Photos from the image-classification dataset "datasets" in the GitHub repository peterhsu2018/AIA_project. Its 2 classes are: abnormal, normal.

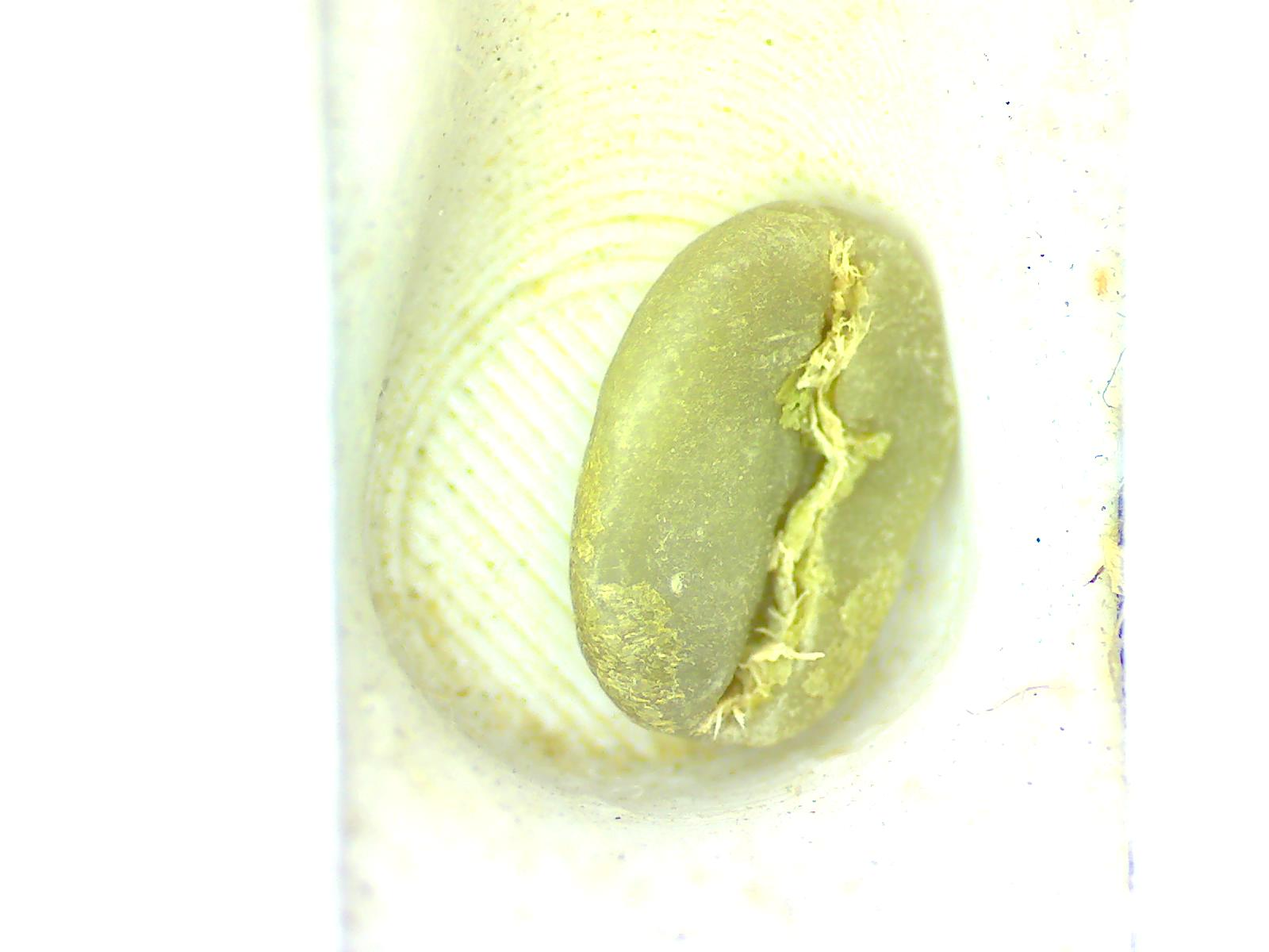
Label: normal

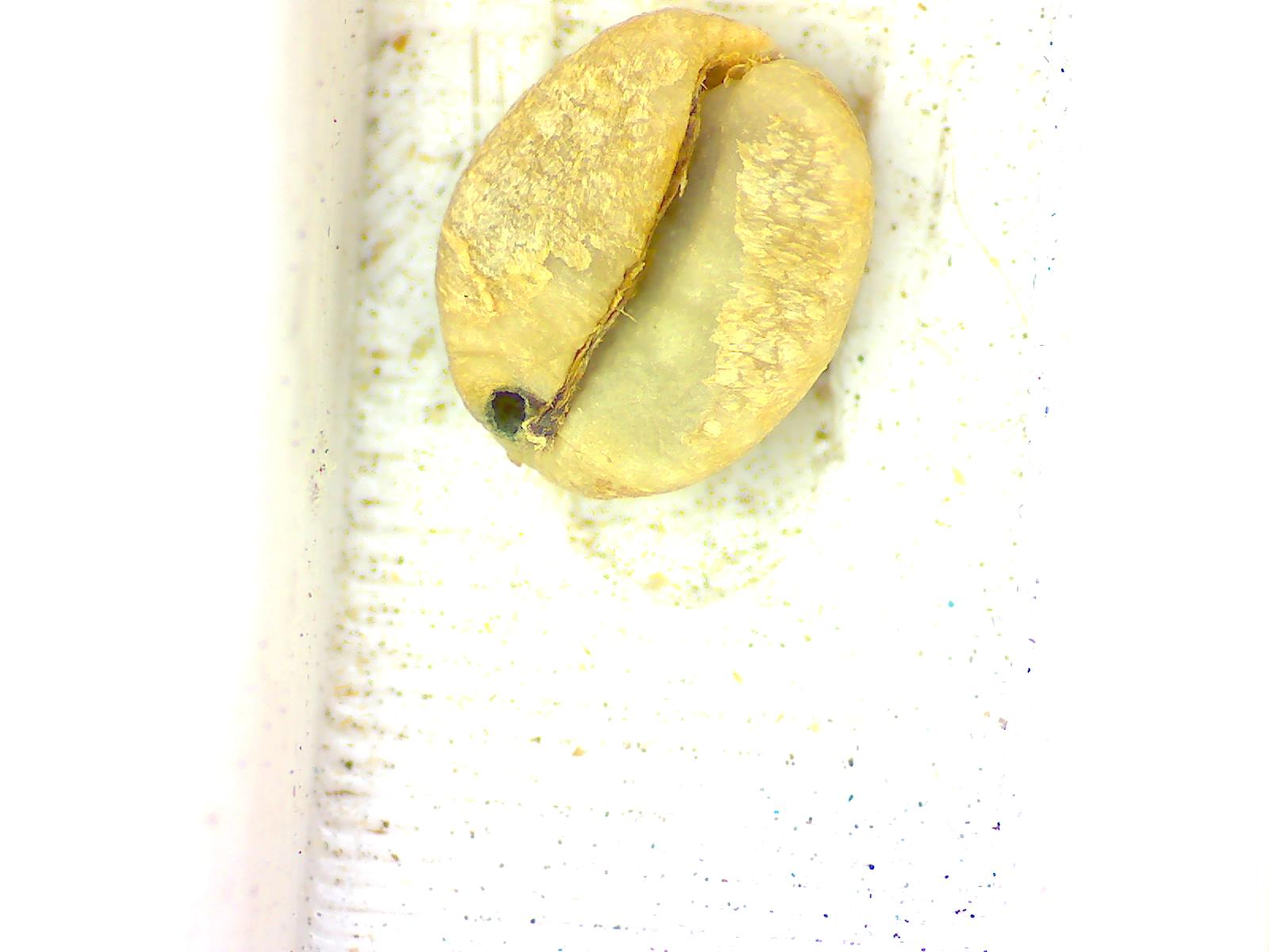
Label: abnormal

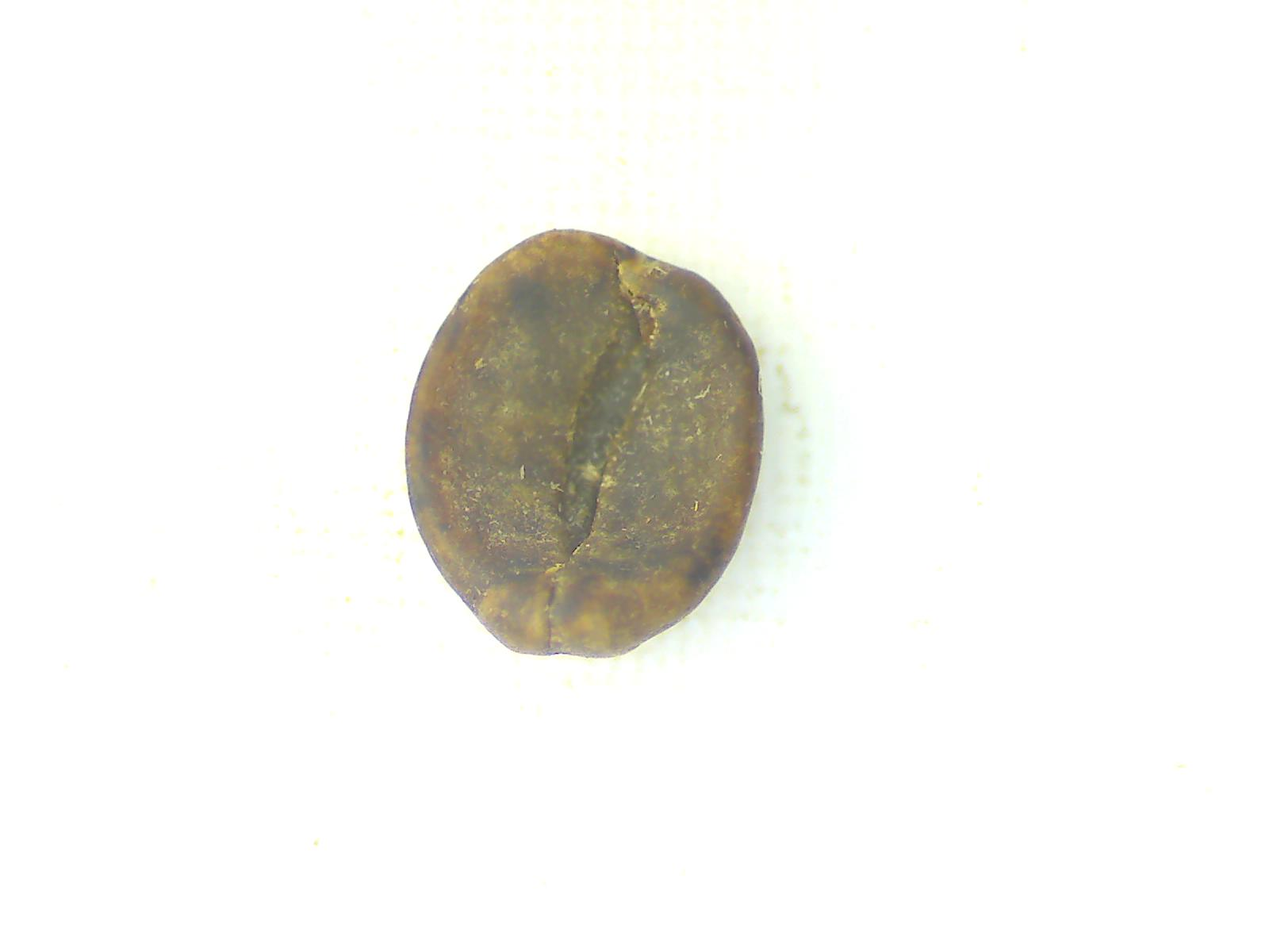
Label: abnormal

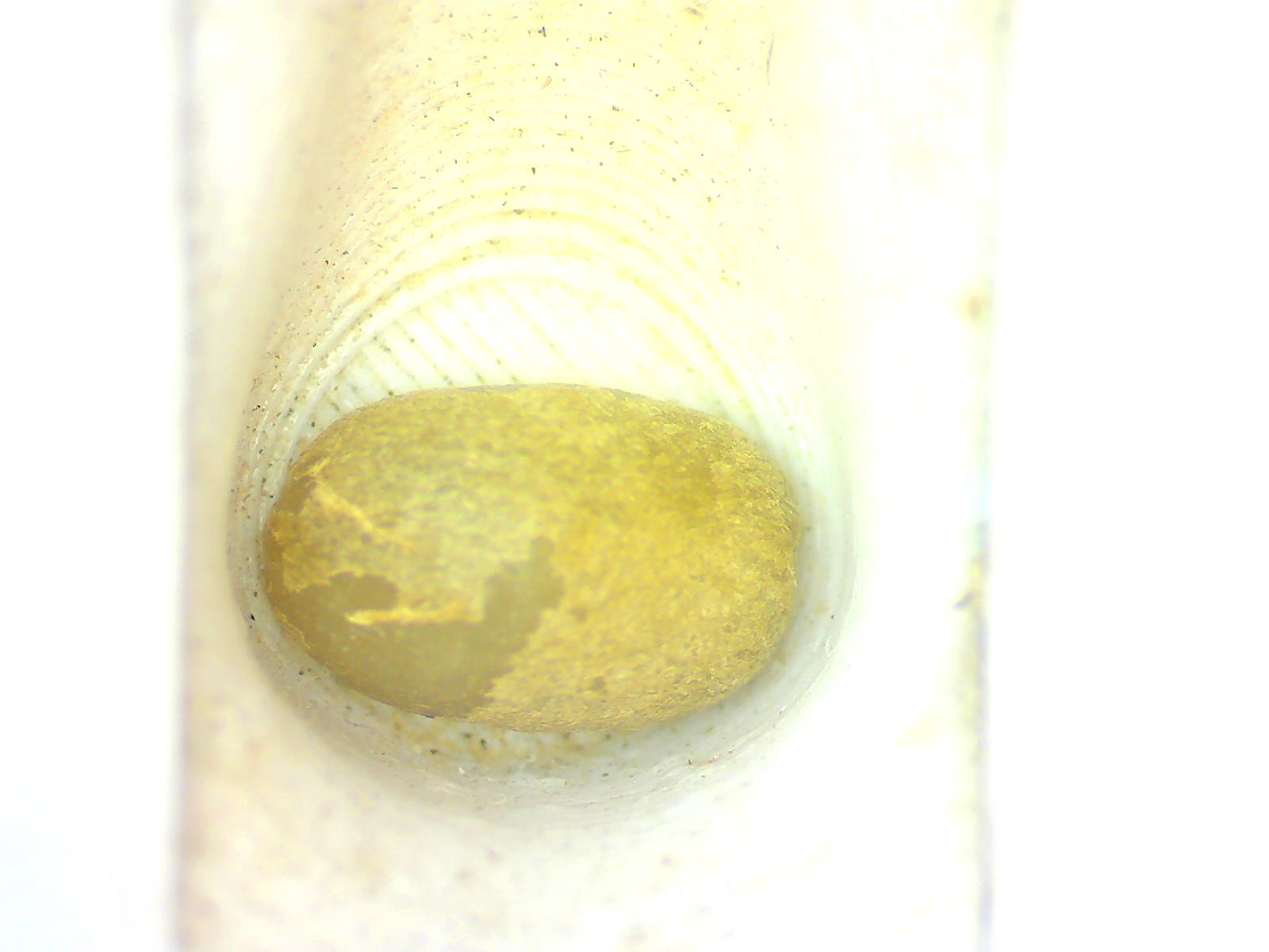
Label: normal

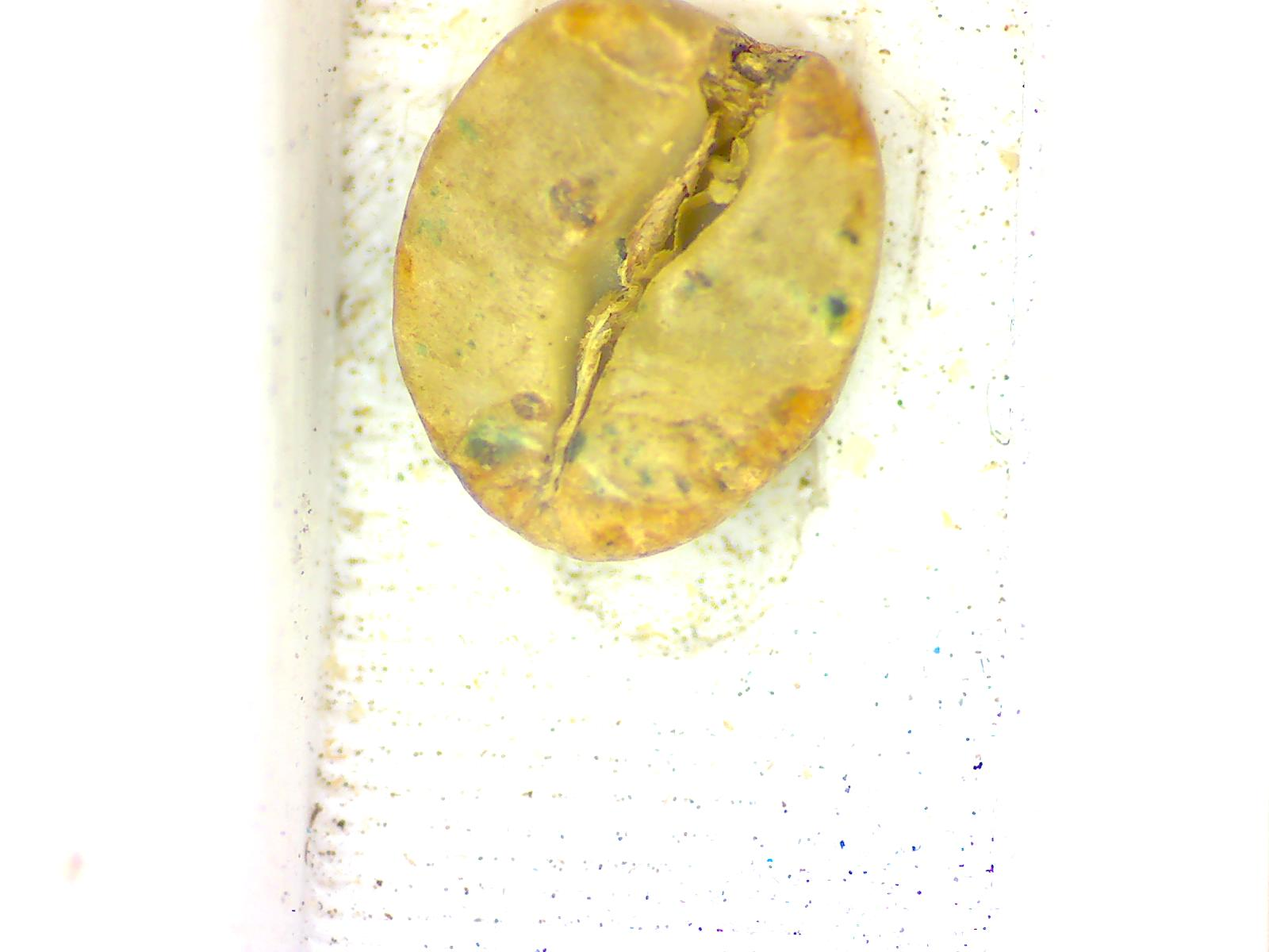
Label: abnormal

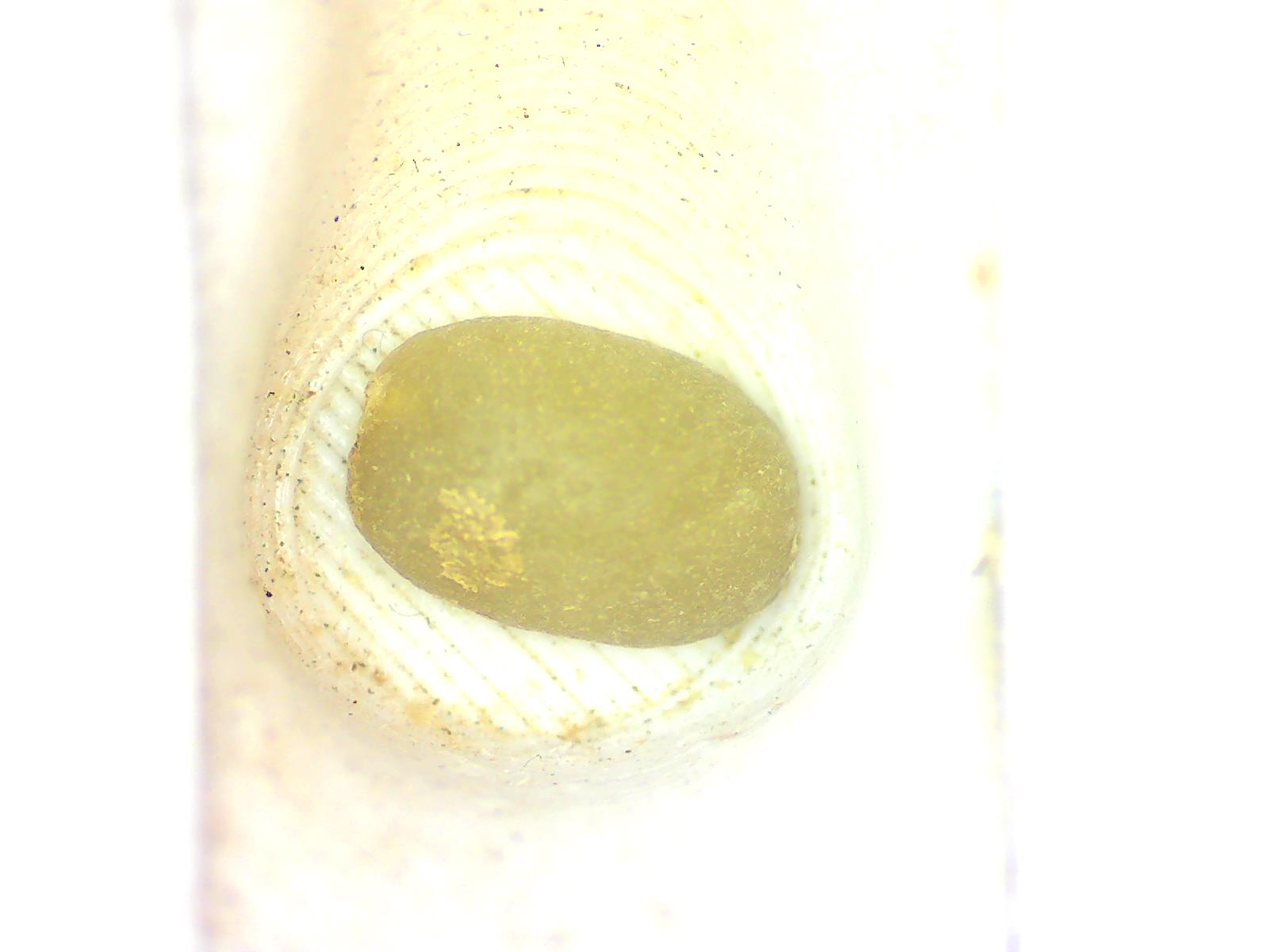
Label: normal
